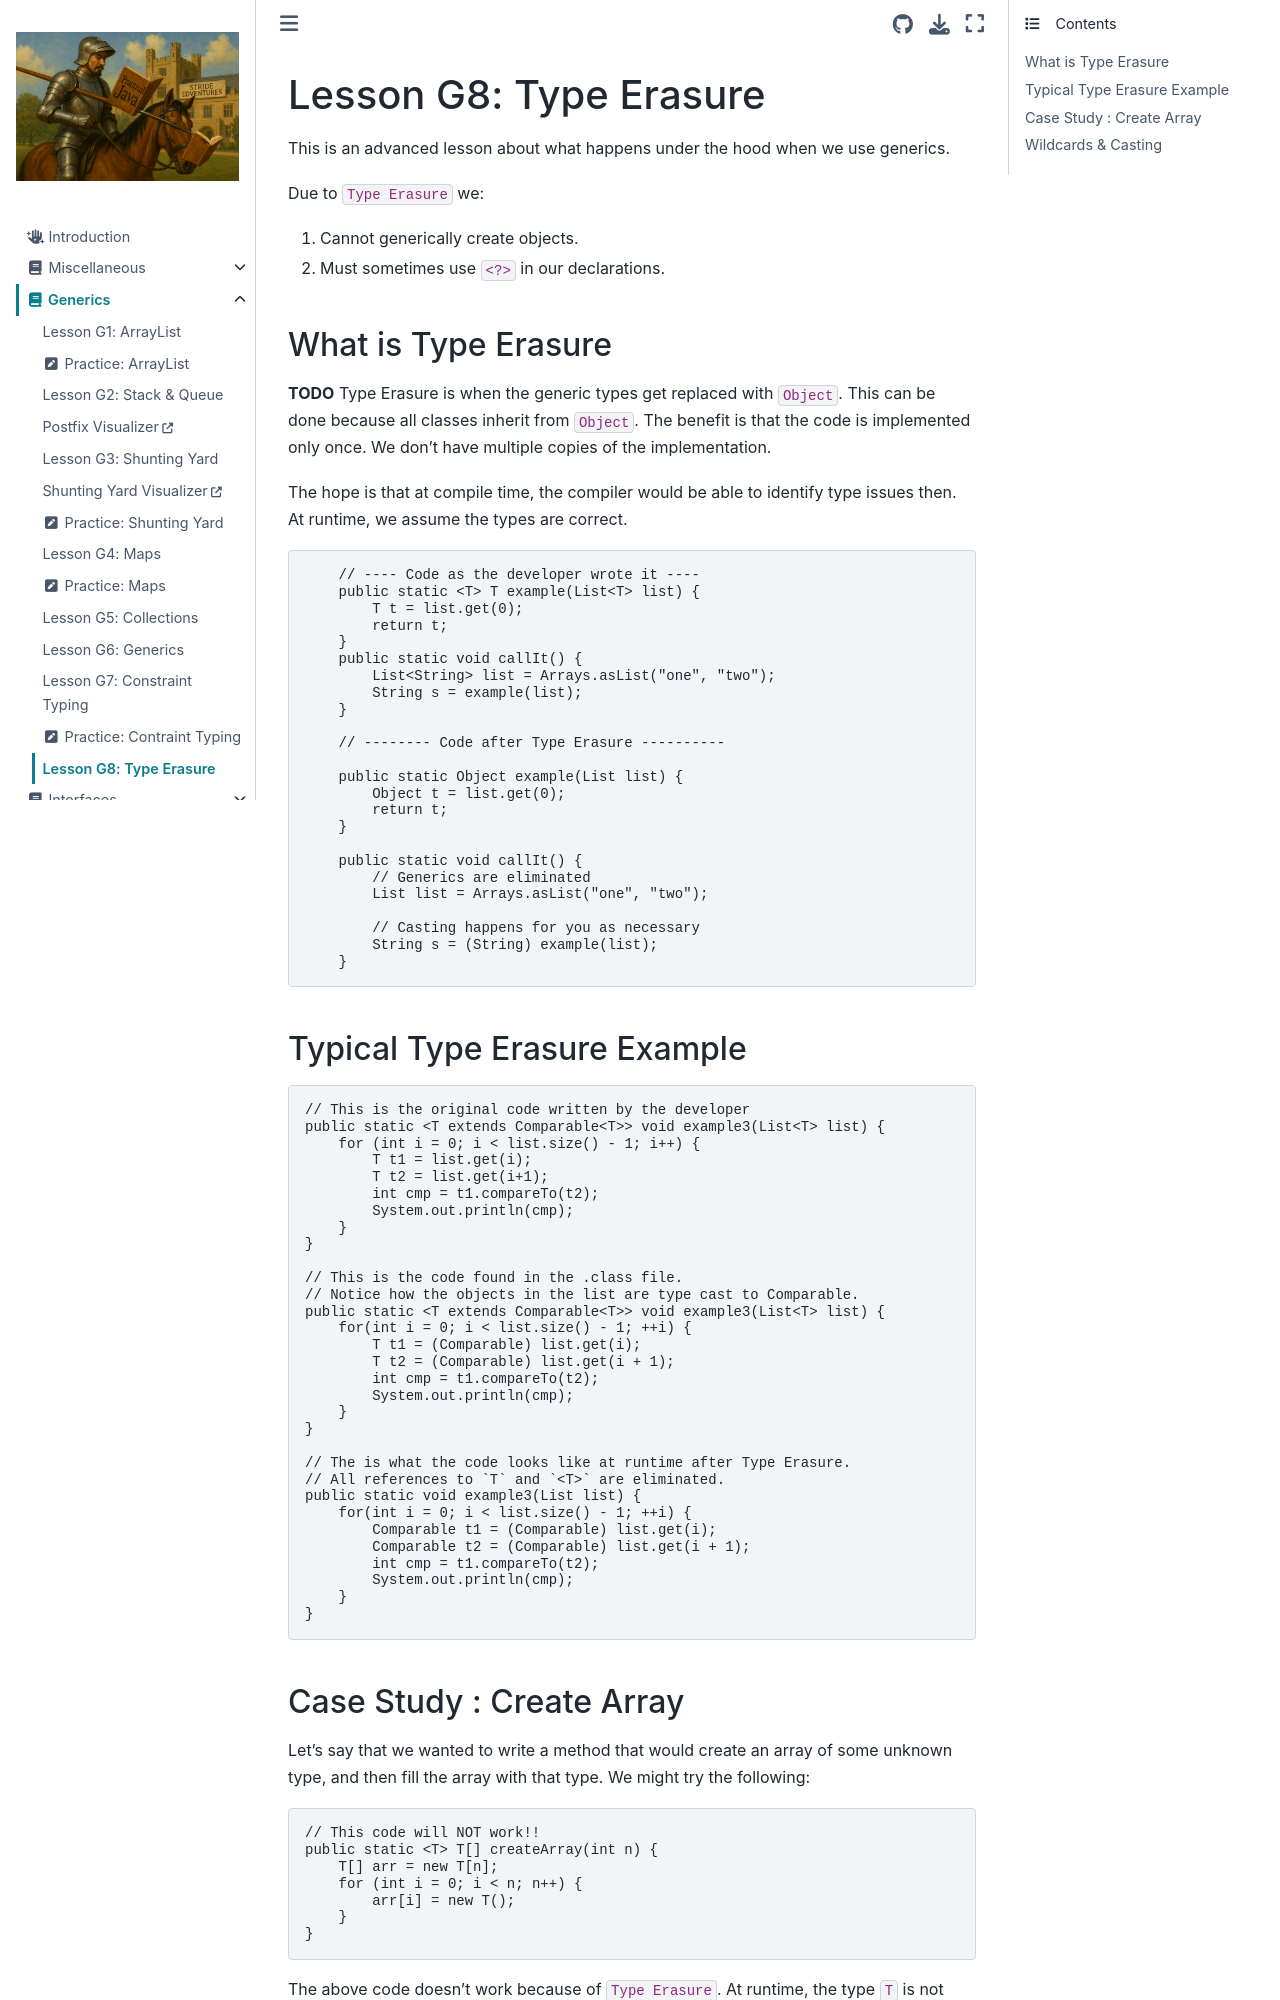

repository: Stride-EdVentures/javabook · page: generics/type_erasure.html · generator: jekyll

# Lesson G8: Type Erasure

This is an advanced lesson about what happens under the hood when we use generics.  

Due to `Type Erasure` we:  
1. Cannot generically create objects.  
2. Must sometimes use `<?>` in our declarations.  

## What is Type Erasure
**TODO** 
Type Erasure is when the generic types get replaced with `Object`. This can be done because all classes inherit from `Object`. The benefit is that the code is implemented only once. We don't have multiple copies of the implementation.

The hope is that at compile time, the compiler would be able to identify type issues then. At runtime, we assume the types are correct. 

```java
    // ---- Code as the developer wrote it ----
    public static <T> T example(List<T> list) {
        T t = list.get(0);
        return t;
    }
    public static void callIt() {
        List<String> list = Arrays.asList("one", "two");
        String s = example(list);
    }

    // -------- Code after Type Erasure ----------

    public static Object example(List list) {
        Object t = list.get(0);
        return t;
    }

    public static void callIt() {
        // Generics are eliminated
        List list = Arrays.asList("one", "two");

        // Casting happens for you as necessary
        String s = (String) example(list);
    }
```
## Typical Type Erasure Example
```java
// This is the original code written by the developer
public static <T extends Comparable<T>> void example3(List<T> list) {
    for (int i = 0; i < list.size() - 1; i++) {
        T t1 = list.get(i);
        T t2 = list.get(i+1);
        int cmp = t1.compareTo(t2);
        System.out.println(cmp);
    }
}

// This is the code found in the .class file.
// Notice how the objects in the list are type cast to Comparable. 
public static <T extends Comparable<T>> void example3(List<T> list) {
    for(int i = 0; i < list.size() - 1; ++i) {
        T t1 = (Comparable) list.get(i);
        T t2 = (Comparable) list.get(i + 1);
        int cmp = t1.compareTo(t2);
        System.out.println(cmp);
    }
}

// The is what the code looks like at runtime after Type Erasure.
// All references to `T` and `<T>` are eliminated. 
public static void example3(List list) {
    for(int i = 0; i < list.size() - 1; ++i) {
        Comparable t1 = (Comparable) list.get(i);
        Comparable t2 = (Comparable) list.get(i + 1);
        int cmp = t1.compareTo(t2);
        System.out.println(cmp);
    }
} 
```
## Case Study : Create Array
Let's say that we wanted to write a method that would create an array of some unknown type, and then fill the array with that type. We might try the following:  
```java
// This code will NOT work!!
public static <T> T[] createArray(int n) {
    T[] arr = new T[n];
    for (int i = 0; i < n; n++) {
        arr[i] = new T();
    }
}
```
The above code doesn't work because of `Type Erasure`. At runtime, the type `T` is not known because it is replaced with `Object`. It cannot create a new instance of type `T`.  There are two ways to get around this.
